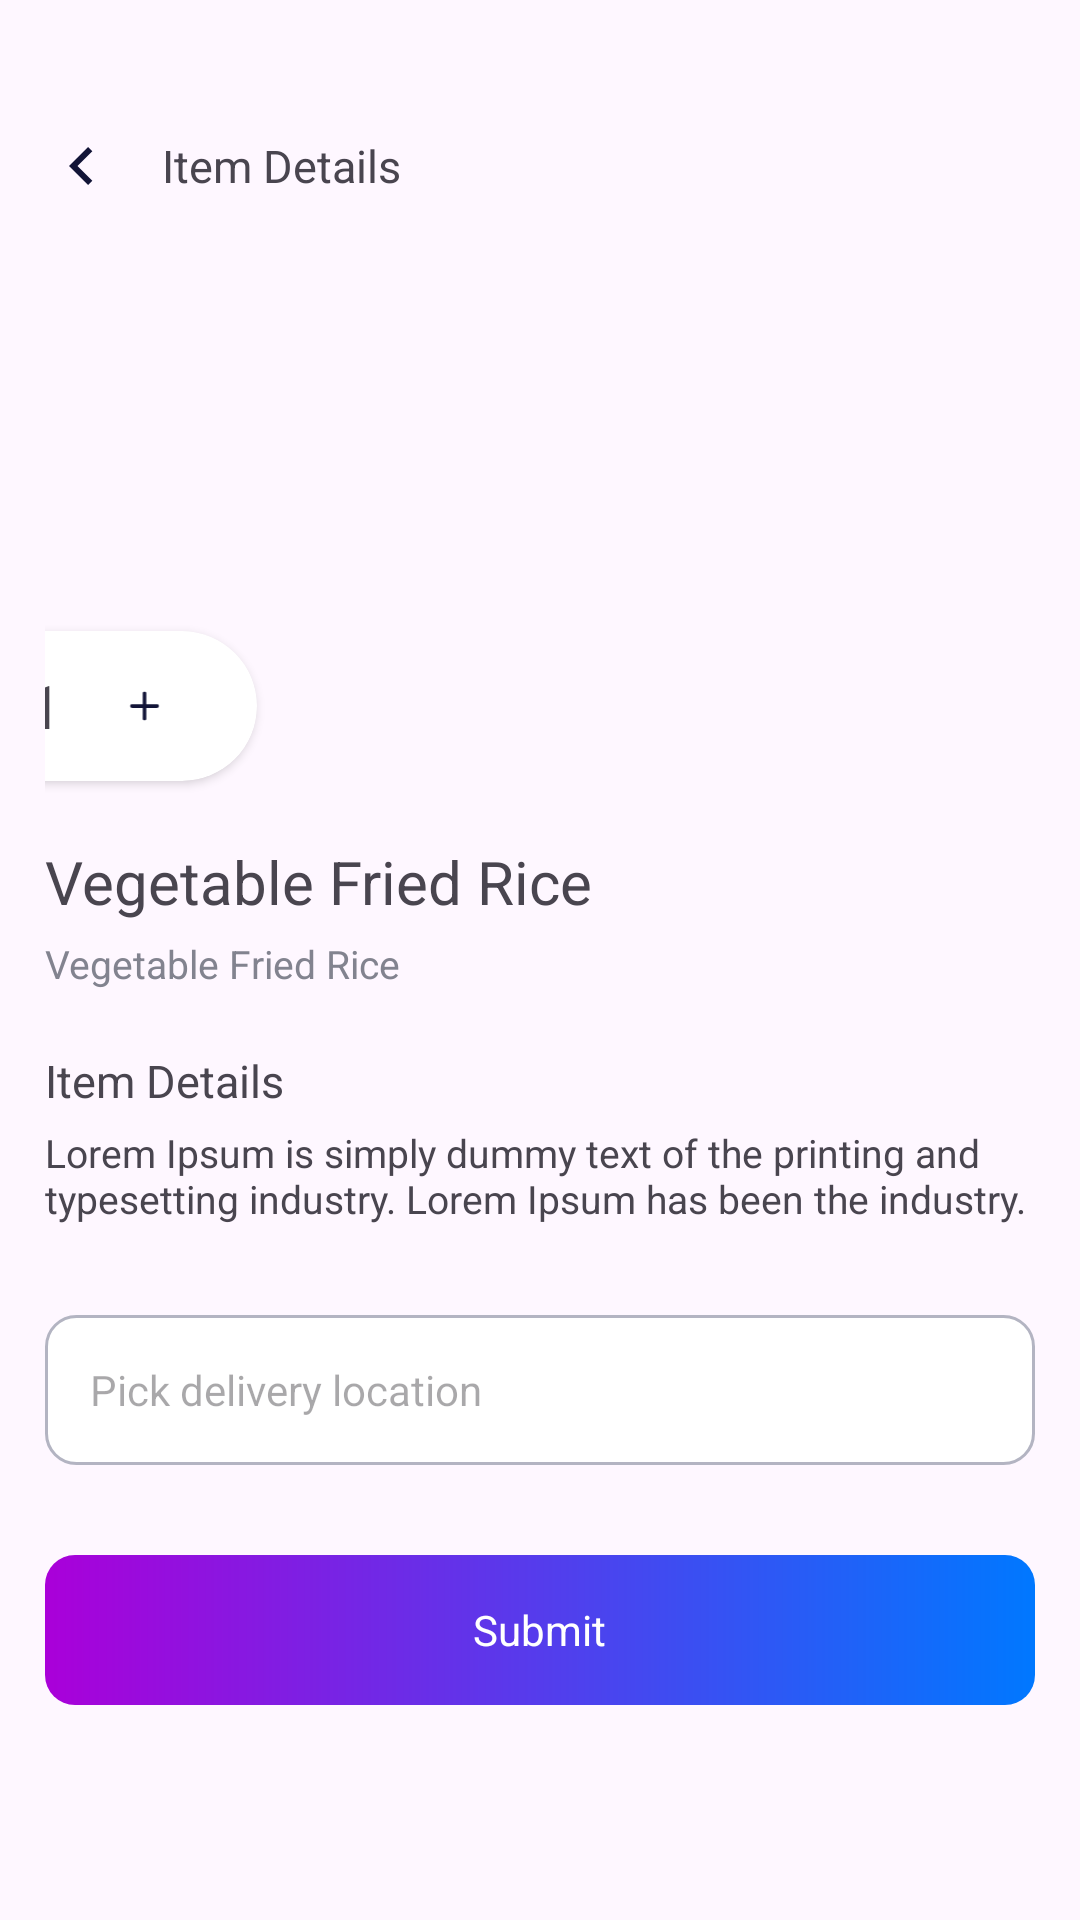

Here is an Android app screen rendered from its layout file. Give the layout XML and the strings, colors and styles it references.
<!-- AndroidManifest.xml: application theme Theme.ScaiDemo -->
<!-- res/layout/catering_details_page.xml -->
<?xml version="1.0" encoding="utf-8"?>
<androidx.constraintlayout.widget.ConstraintLayout xmlns:android="http://schemas.android.com/apk/res/android"
    xmlns:app="http://schemas.android.com/apk/res-auto"
    android:layout_width="match_parent"
    android:layout_height="match_parent"
    android:padding="15dp">

    <TextView
        android:id="@+id/tvItemDetails"
        android:layout_width="wrap_content"
        android:layout_height="wrap_content"
        android:layout_marginHorizontal="15dp"
        android:layout_marginTop="30dp"
        android:text="Item Details"
        android:textSize="15sp"
        app:layout_constraintStart_toEndOf="@id/ivArrowLeft"
        app:layout_constraintTop_toTopOf="parent" />


    <ImageView
        android:id="@+id/ivArrowLeft"
        android:layout_width="wrap_content"
        android:layout_height="wrap_content"
        android:src="@drawable/ic_left_chat"
        android:textColor="#0078FF"
        android:textSize="14sp"
        app:layout_constraintBottom_toBottomOf="@id/tvItemDetails"
        app:layout_constraintStart_toStartOf="parent"
        app:layout_constraintTop_toTopOf="@id/tvItemDetails" />

    <androidx.cardview.widget.CardView
        android:id="@+id/cvContainerFoodsItem"
        android:layout_width="wrap_content"
        android:layout_height="wrap_content"
        android:layout_marginTop="20dp"
        app:cardCornerRadius="10dp"
        app:layout_constraintStart_toStartOf="parent"
        app:layout_constraintTop_toBottomOf="@+id/tvItemDetails">


        <ImageView
            android:id="@+id/ivFoodsItem"
            android:layout_width="wrap_content"
            android:layout_height="150dp"
            android:scaleType="fitXY"
            android:src="@drawable/foods_image"
            android:textColor="#0078FF"
            android:textSize="14sp" />
    </androidx.cardview.widget.CardView>

    <androidx.cardview.widget.CardView
        android:id="@+id/cvContainerItemCount"
        android:layout_width="wrap_content"
        android:layout_height="50dp"
        android:background="#03A9F4"
        android:elevation=".1dp"
        app:cardCornerRadius="30dp"
        app:contentPadding="10dp"
        app:layout_constraintBottom_toBottomOf="@id/cvContainerFoodsItem"
        app:layout_constraintEnd_toEndOf="@id/cvContainerFoodsItem"
        app:layout_constraintStart_toStartOf="@+id/cvContainerFoodsItem"
        app:layout_constraintTop_toBottomOf="@+id/cvContainerFoodsItem">

        <LinearLayout
            android:layout_width="wrap_content"
            android:layout_height="30dp"
            android:layout_gravity="center"
            android:layout_marginHorizontal="10dp"
            android:orientation="horizontal">

            <ImageView
                android:id="@+id/btnMinus"
                android:layout_width="wrap_content"
                android:layout_height="match_parent"
                android:padding="5dp"
                android:src="@drawable/ic_plus_chat" />

            <TextView
                android:layout_width="wrap_content"
                android:layout_height="match_parent"
                android:layout_marginHorizontal="10dp"
                android:gravity="center"
                android:text="1"
                android:textSize="20sp" />

            <ImageView
                android:id="@+id/btnPlus"
                android:layout_width="wrap_content"
                android:layout_height="match_parent"
                android:padding="5dp"
                android:src="@drawable/ic_plus_chat" />
        </LinearLayout>


    </androidx.cardview.widget.CardView>

    <TextView
        android:id="@+id/tvFoodsName"
        android:layout_width="wrap_content"
        android:layout_height="wrap_content"
        android:layout_marginTop="20dp"
        android:text="Vegetable Fried Rice"
        android:textSize="20sp"
        app:layout_constraintStart_toStartOf="parent"
        app:layout_constraintTop_toBottomOf="@+id/cvContainerItemCount" />

    <TextView
        android:id="@+id/tvFoodIngredients"
        android:layout_width="wrap_content"
        android:layout_height="wrap_content"
        android:layout_marginTop="5dp"
        android:text="Vegetable Fried Rice"
        android:textColor="#82838F"
        android:textSize="13sp"
        app:layout_constraintStart_toStartOf="parent"
        app:layout_constraintTop_toBottomOf="@id/tvFoodsName" />


    <TextView
        android:id="@+id/tvItemDetailsTwo"
        android:layout_width="wrap_content"
        android:layout_height="wrap_content"
        android:layout_marginTop="20dp"
        android:text="Item Details"
        android:textSize="15sp"
        app:layout_constraintStart_toStartOf="parent"
        app:layout_constraintTop_toBottomOf="@id/tvFoodIngredients" />

    <TextView
        android:id="@+id/tvItemDetailDesc"
        android:layout_width="wrap_content"
        android:layout_height="wrap_content"
        android:layout_marginTop="5dp"
        android:text="@string/dummyTxt"
        android:textSize="13sp"
        app:layout_constraintStart_toStartOf="parent"
        app:layout_constraintTop_toBottomOf="@id/tvItemDetailsTwo" />

    <EditText
        android:id="@+id/btnPickDeliveryLocation"
        android:layout_width="match_parent"
        android:layout_height="50dp"
        android:layout_marginTop="30dp"
        android:background="@drawable/custom_btn_search_people_bg"
        android:hint="Pick delivery location"
        android:paddingHorizontal="15dp"
        android:textSize="14sp"
        app:layout_constraintTop_toBottomOf="@+id/tvItemDetailDesc" />


    <LinearLayout
        android:layout_width="match_parent"
        android:layout_height="50dp"
        android:layout_marginTop="30dp"
        android:background="@drawable/gradient_background"
        android:gravity="center"
        app:layout_constraintStart_toStartOf="parent"
        app:layout_constraintTop_toBottomOf="@+id/btnPickDeliveryLocation">

        <TextView
            android:id="@+id/btnSubmit"
            android:layout_width="wrap_content"
            android:layout_height="wrap_content"
            android:text="Submit"
            android:textColor="@color/white"
            android:textSize="14sp" />

    </LinearLayout>


</androidx.constraintlayout.widget.ConstraintLayout>
<!-- resources referenced by this layout -->
<resources>
  <!-- drawable custom_btn_search_people_bg (drawable) -->
  <?xml version="1.0" encoding="utf-8"?>
  <shape xmlns:android="http://schemas.android.com/apk/res/android">
  
      <corners android:radius="10dp" />
      <stroke
          android:width="1dp"
          android:color="#B3B4C2" />
      <solid android:color="@color/white" />
  
  
  </shape>
  <!-- drawable gradient_background (drawable) -->
  <?xml version="1.0" encoding="utf-8"?>
  <shape xmlns:android="http://schemas.android.com/apk/res/android">
      <gradient
          android:angle="180"
          android:endColor="#AA00D9"
          android:startColor="#0078FF"
          android:type="linear" />
      <corners android:radius="10dp" />
  </shape>
  <!-- drawable ic_left_chat (drawable) -->
  <vector xmlns:android="http://schemas.android.com/apk/res/android"
      android:width="24dp"
      android:height="24dp"
      android:viewportWidth="24"
      android:viewportHeight="24">
    <path
        android:pathData="M10.828,12.001L15.778,16.95L14.364,18.365L8,12.001L14.364,5.637L15.778,7.051L10.828,12.001Z"
        android:fillColor="#121437"/>
  </vector>
  <!-- drawable ic_plus_chat (drawable) -->
  <vector xmlns:android="http://schemas.android.com/apk/res/android"
      android:width="25dp"
      android:height="24dp"
      android:viewportWidth="25"
      android:viewportHeight="24">
    <path
        android:pathData="M12.5,7V17"
        android:strokeLineJoin="round"
        android:strokeWidth="1.5"
        android:fillColor="#00000000"
        android:strokeColor="#121437"
        android:strokeLineCap="round"/>
    <path
        android:pathData="M17.5,12H7.5"
        android:strokeLineJoin="round"
        android:strokeWidth="1.5"
        android:fillColor="#00000000"
        android:strokeColor="#121437"
        android:strokeLineCap="round"/>
  </vector>
  <string name="dummyTxt">Lorem Ipsum is simply dummy text of the printing and typesetting industry. Lorem Ipsum has been the industry.</string>
  <style name="Theme.ScaiDemo" parent="Base.Theme.ScaiDemo" />
  <style name="Base.Theme.ScaiDemo" parent="Theme.Material3.DayNight.NoActionBar">
          
          
      </style>
  <!-- not gathered from this repository: default colours our renderer supplied (Android Studio template values) -->
  <color name="white">#FFFFFFFF</color>
</resources>
